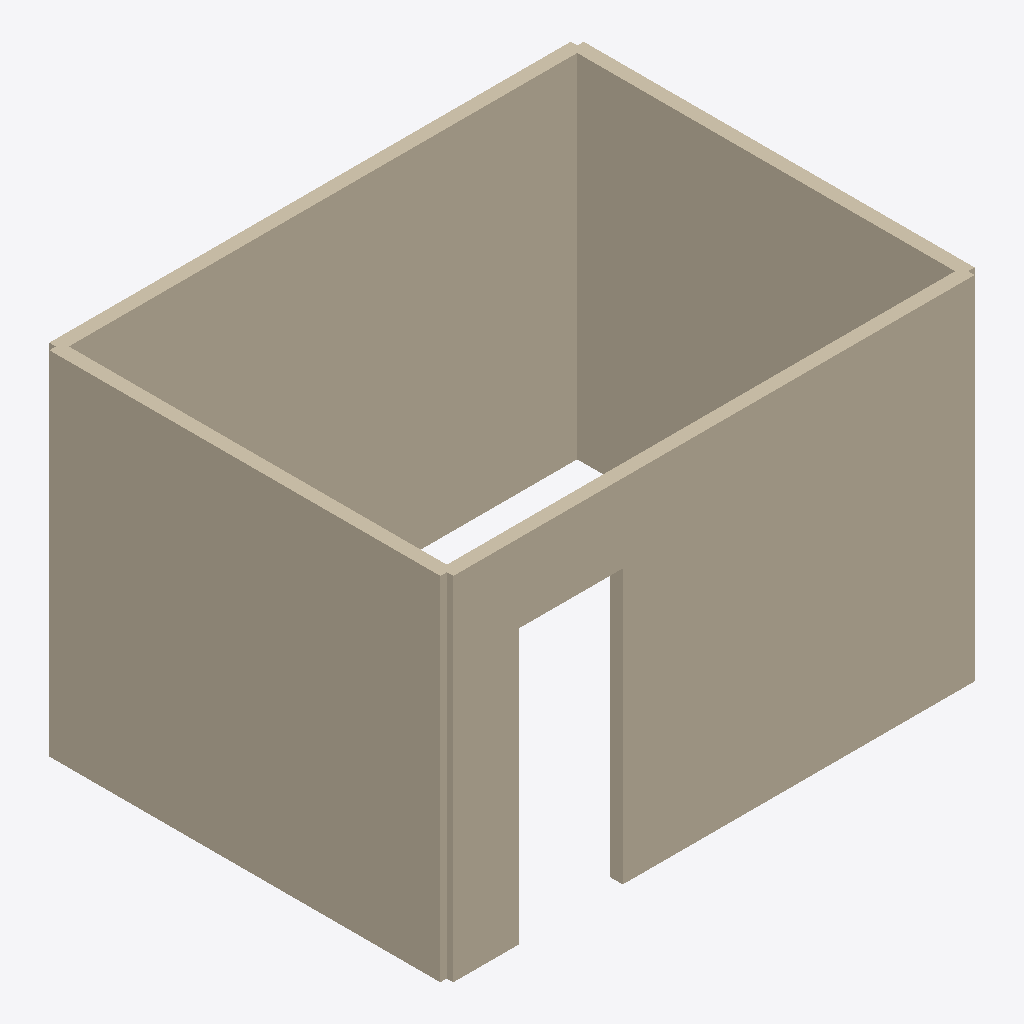
Isometric view of an IFC building model (IFC-SPF (STEP), schema IFC4, length unit millimetre), seen from the south-west, elements coloured by IFC class: 4 walls (beige).
Extent 4.1 m × 3.1 m × 2.7 m (x, y, z). Storeys (1): Piano terra at 0.00 m. Elements (4): 4 IfcWall.

HEADER;
FILE_DESCRIPTION(('ViewDefinition [NotAssigned]'),'2;1');
FILE_NAME('sample_room.ifc','2026-11-17T00:00:00',(''),(''),'Waku','Waku','');
FILE_SCHEMA(('IFC4'));
ENDSEC;
DATA;
#15=IFCPROJECT('0000000000000000000101',$,'Stanza di esempio',$,$,$,$,(#8),#14);
#17=IFCSITE('0000000000000000000102',$,'Sito',$,$,#16,$,$,.ELEMENT.,$,$,$,$,$);
#19=IFCBUILDING('0000000000000000000103',$,'Edificio',$,$,#18,$,$,.ELEMENT.,$,$,$);
#23=IFCBUILDINGSTOREY('0000000000000000000104',$,'Piano terra',$,$,#22,$,$,.ELEMENT.,0.0);
#32=IFCWALL('0000000000000000000105',$,'Muro 2',$,$,#27,#31,$,.STANDARD.);
#59=IFCWALL('0000000000000000000108',$,'Muro 5',$,$,#54,#58,$,.STANDARD.);
#50=IFCWALL('0000000000000000000107',$,'Muro 4',$,$,#45,#49,$,.STANDARD.);
#41=IFCWALL('0000000000000000000106',$,'Muro 3',$,$,#36,#40,$,.STANDARD.);
ENDSEC;
